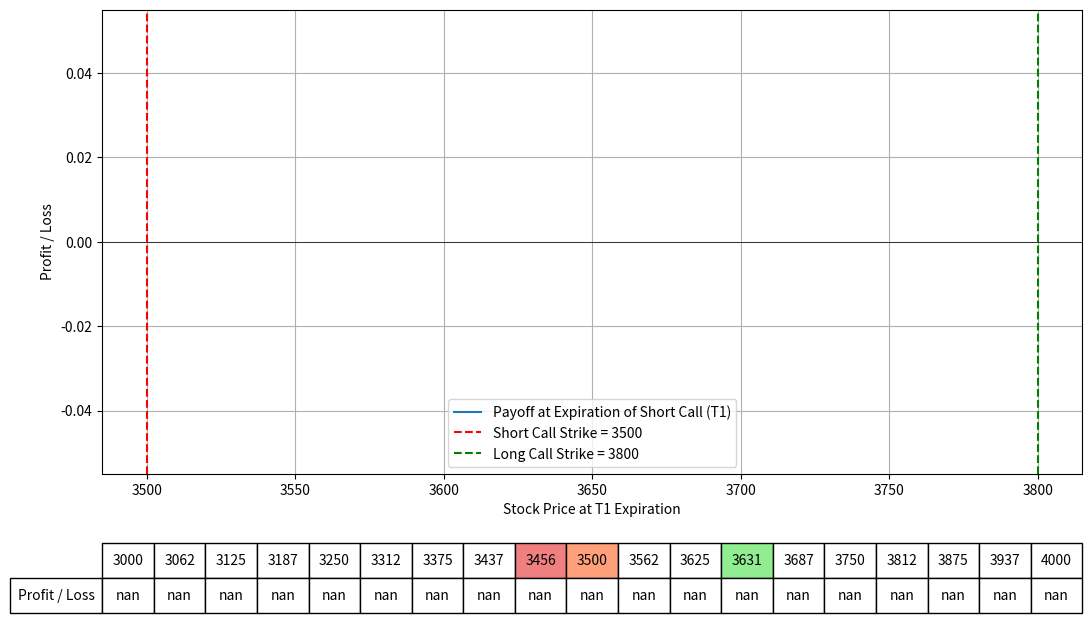

Here is the Python script that generated this plot:
import numpy as np
import matplotlib.pyplot as plt
from scipy.stats import norm
from datetime import datetime

# Black-Scholes formula for call option price
def black_scholes_call(S, K, T, r, sigma):
    d1 = (np.log(S / K) + (r + 0.5 * sigma**2) * T) / (sigma * np.sqrt(T))
    d2 = d1 - sigma * np.sqrt(T)
    call_price = (S * norm.cdf(d1) - K * np.exp(-r * T) * norm.cdf(d2))
    return call_price

# Define the parameters for the option strategy
S = np.linspace(3000, 4000, 400)  # Range of stock prices
LOWER = 3456  # Lower band
UPPER = 3631  # Upper band
K1 = 3500  # Strike price of short call
K2 = 3800  # Strike price of long call
r = 0.01  # Risk-free rate
ShortDate = "08/16/2024"  # Expiration date of short call
LongDate = "08/30/2024"  # Expiration date of long call
IV1 = 53.9  # Implied Volatility for short call
IV2 = 57.6  # Implied Volatility for long call
premium_received = 145.6  # Premium received for short call
premium_paid = 94.6  # Premium paid for long call

# calc dates
date1 = datetime.strptime(ShortDate, "%m/%d/%Y")
date2 = datetime.strptime(LongDate, "%m/%d/%Y")
today = datetime.today()
# days override
#T1 = 8
#T2 = 15
T1 = (date1 - today).days  
T2 = (date2 - today).days


# Calculate the prices for the two call options with updated IVs
call_price_K1 = black_scholes_call(S, K1, (T1/365), r, (IV1/100))
call_price_K2 = black_scholes_call(S, K2, (T2/365), r, (IV2/100))

# Calculate the payoffs for a diagonal call spread at T1 expiration (intrinsic value for short call)
payoff_K1_T1 = -np.maximum(S - K1, 0) + premium_received  # Short call (intrinsic value + premium)
payoff_K2_T1 = call_price_K2 - premium_paid  # Long call (price - premium)

# Calculate the total payoff at T1
total_payoff_T1 = payoff_K1_T1 + payoff_K2_T1

# Plotting the strategy payoff at T1 with updated premiums
fig, ax = plt.subplots(figsize=(14, 8))
ax.plot(S, total_payoff_T1, label='Payoff at Expiration of Short Call (T1)')
ax.set_xlabel("Stock Price at T1 Expiration")
ax.set_ylabel("Profit / Loss")
ax.axhline(0, color='black', lw=0.5)
ax.axvline(K1, color='r', linestyle='--', label=f"Short Call Strike = {K1}")
ax.axvline(K2, color='g', linestyle='--', label=f"Long Call Strike = {K2}")
ax.legend(fontsize=10)
ax.grid(True)

# Selecting specific prices for the table, including K1
table_prices = np.linspace(3000, 4000, 17)
table_prices = np.append(table_prices, [K1, LOWER, UPPER])
table_prices = np.unique(np.sort(table_prices))  # Ensure sorted and unique values

# Interpolating payoffs at these prices
table_payoffs = np.interp(table_prices, S, total_payoff_T1)  # Interpolating payoffs at these prices

# Adding a table at the bottom of the plot
table = plt.table(cellText=np.round(table_payoffs, 2).reshape(1, -1),
                  rowLabels=['Profit / Loss'],
                  colLabels=table_prices.astype(int),
                  cellLoc='center',
                  rowLoc='center',
                  loc='bottom',
                  bbox=[0.0, -0.3, 1, 0.15])  # Adjust bbox to fit within figure

# Highlighting the columns for K1, LOWER, and UPPER
for col in range(len(table_prices)):
    if table_prices[col] == K1:
        table[(0, col)].set_facecolor('#FFA07A')
    elif table_prices[col] == LOWER:
        table[(0, col)].set_facecolor('#F08080')
    elif table_prices[col] == UPPER:
        table[(0, col)].set_facecolor('#90EE90')

plt.subplots_adjust(left=0.2, bottom=0.3)
plt.show()